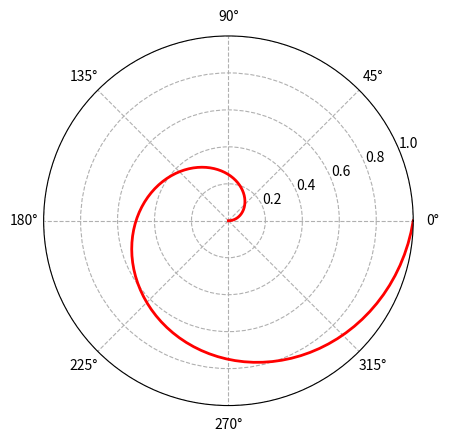

Python code for this plot:
import matplotlib.pyplot as plt
import numpy as np

radii = np.linspace(0, 1, 100)
theta = 2*np.pi*radii

ax = plt.subplot(111, polar=True)	# 绘制极线图

ax.plot(theta, radii, color="r", linestyle="-", linewidth=2)
ax.margins(0.0)

ax.grid(ls="--")

plt.show()